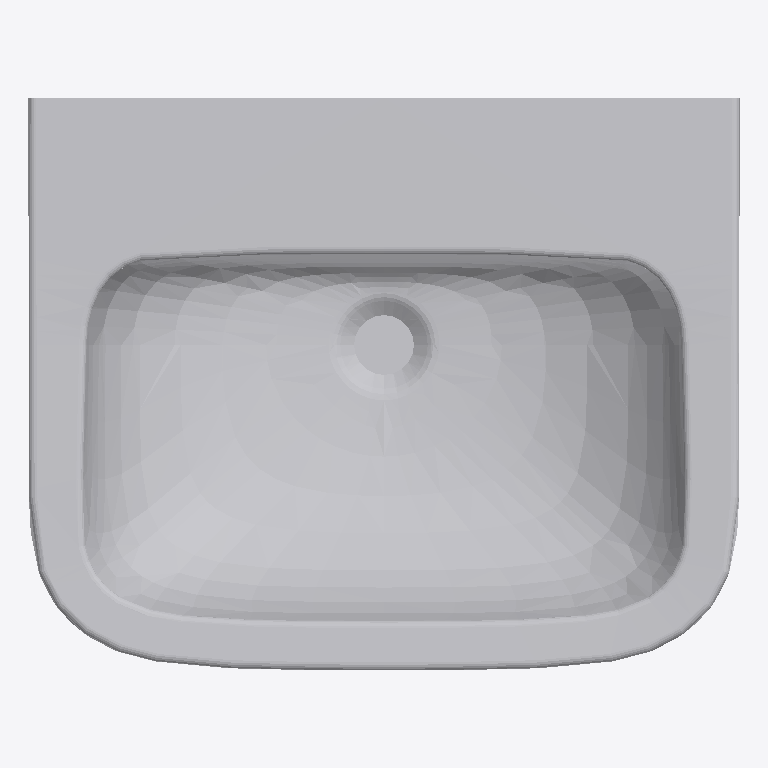
Plan cut of the same IFC building model at storey (level 0.00 m, cut at 1.40 m), seen from above with north up, elements coloured by IFC class: 1 other element (light grey). No cut surface shows.
Extent 0.546 m × 0.440 m × 0.185 m (x, y, z). Storeys (1): unnamed at 0.00 m. Elements (1): 1 IfcFlowTerminal.

HEADER;
FILE_DESCRIPTION(('ViewDefinition [CoordinationView]'),'2;1');
FILE_NAME('portman_21_55cm_pedestal_washbasin_2_taphole_with_overflow_chainhole.ifc','2017-03-29T10:03:20',('Supplier'),('BIMobject'),'IFC Engine DLL 2015','BIMobject-Lena','Full Scope');
FILE_SCHEMA(('IFC2X3'));
ENDSEC;
DATA;
#1=IFCPROJECT('3Jg3ffd1D9O9gF2QCkJ8R8',#2,'BIMobject Library',$,$,$,$,(#20),#7);
#23=IFCSITE('1HofG3K2vAWQDANlF8oSzv',#2,$,$,$,#24,$,$,.ELEMENT.,$,$,$,$,$);
#29=IFCBUILDING('2x0k8r7iX8gA2X15yEwsIZ',#2,$,$,$,#30,$,$,.ELEMENT.,$,$,$);
#35=IFCBUILDINGSTOREY('26zS5Ri0zA28KryBzdUKw2',#2,$,$,$,#36,$,$,.ELEMENT.,0.0);
#45=IFCFLOWTERMINAL('1aM0a9FO94DgY7W6yZ61S_',#2,'Portman 21 55cm Pedestal Washbasin 2 Taphole With overflow & chainhole',$,$,#46,#51,$);
ENDSEC;
